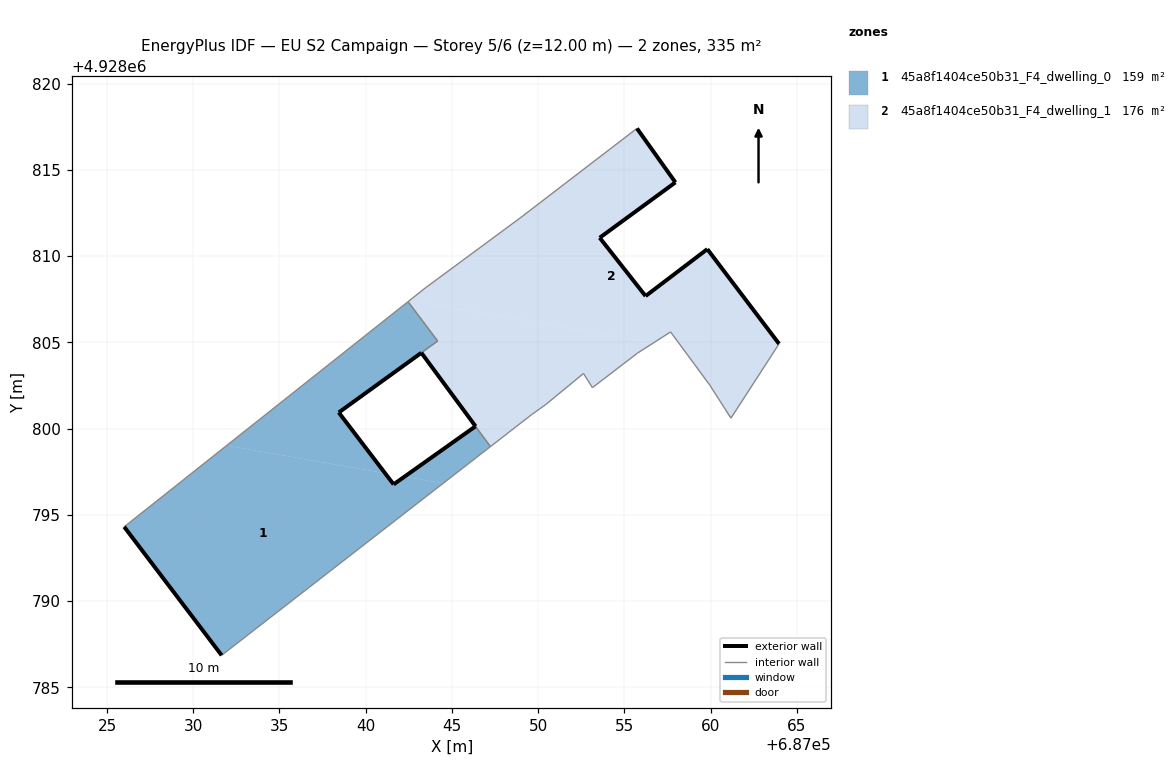
=== STOREY PLAN SPEC (per zone: floor XY polygon, exterior-wall plan segments, windows/doors) ===
zone 1: 45a8f1404ce50b31_F4_dwelling_0  (159.5 m²)
  floor: (687041.12, 4928797.41) (687038.44, 4928800.93) (687044.17, 4928805.08) (687043.07, 4928806.53) (687043.03, 4928806.59) (687042.45, 4928807.36) (687031.93, 4928799.01)
  floor: (687044.49, 4928796.82) (687042.25, 4928797.21) (687041.62, 4928796.76) (687041.12, 4928797.41) (687031.93, 4928799.01) (687026.00, 4928794.30) (687031.65, 4928786.85)
  floor: (687047.23, 4928798.95) (687046.36, 4928800.13) (687042.25, 4928797.21) (687044.49, 4928796.82)
  exterior wall: (687041.62, 4928796.76) – (687046.36, 4928800.13)  [5.8 m]
  exterior wall: (687031.65, 4928786.85) – (687026.00, 4928794.30)  [9.4 m]
  exterior wall: (687043.22, 4928804.39) – (687043.23, 4928804.39)  [0.0 m]
  exterior wall: (687043.22, 4928804.39) – (687038.44, 4928800.93)  [5.9 m]
  exterior wall: (687038.44, 4928800.93) – (687041.62, 4928796.76)  [5.2 m]
  interior walls: 7
zone 2: 45a8f1404ce50b31_F4_dwelling_1  (175.7 m²)
  floor: (687061.17, 4928800.60) (687063.96, 4928804.91) (687059.80, 4928810.40) (687056.22, 4928807.68) (687053.57, 4928811.06) (687057.95, 4928814.27) (687055.73, 4928817.40) (687048.96, 4928812.21) (687043.46, 4928808.15) (687042.56, 4928807.44) (687056.69, 4928804.97) (687057.67, 4928805.60) (687059.94, 4928802.52)
  floor: (687053.15, 4928802.37) (687055.75, 4928804.37) (687056.69, 4928804.97) (687042.56, 4928807.44) (687042.45, 4928807.36) (687043.03, 4928806.59) (687043.07, 4928806.53) (687044.17, 4928805.08) (687043.23, 4928804.39) (687046.37, 4928800.13) (687046.42, 4928800.06) (687047.23, 4928798.96) (687049.62, 4928800.81) (687050.43, 4928801.38) (687052.62, 4928803.19)
  exterior wall: (687046.37, 4928800.13) – (687043.23, 4928804.39)  [5.3 m]
  exterior wall: (687055.73, 4928817.40) – (687057.95, 4928814.27)  [3.8 m]
  exterior wall: (687057.95, 4928814.27) – (687053.57, 4928811.06)  [5.4 m]
  exterior wall: (687053.57, 4928811.06) – (687056.22, 4928807.68)  [4.3 m]
  exterior wall: (687056.22, 4928807.68) – (687059.81, 4928810.40)  [4.5 m]
  exterior wall: (687059.81, 4928810.40) – (687063.96, 4928804.91)  [6.9 m]
  exterior wall: (687046.37, 4928800.13) – (687046.36, 4928800.13)  [0.0 m]
  interior walls: 18

=== DERIVED (storey summary) ===
Building: EU S2 Campaign
Storey: 5 of 6  (floor level z = 12.00 m)
Storey gross floor area: 335.2 m²
Zones on this storey: 2
  - 45a8f1404ce50b31_F4_dwelling_0: floor 159.5 m²; exterior wall 26.3 m (79.0 m²); WWR 0.0%
  - 45a8f1404ce50b31_F4_dwelling_1: floor 175.7 m²; exterior wall 30.3 m (90.8 m²); WWR 0.0%
Zone adjacency (shared interzone walls):
  - 45a8f1404ce50b31_F4_dwelling_0 ↔ 45a8f1404ce50b31_F4_dwelling_1